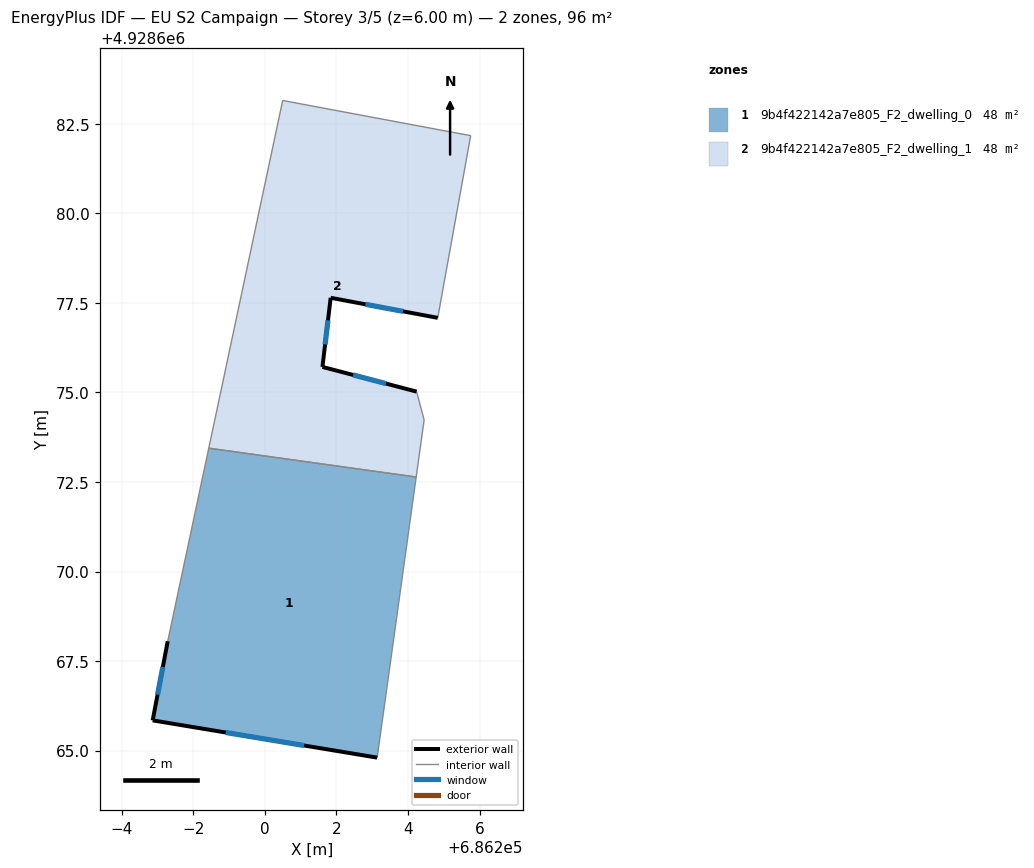
=== STOREY PLAN SPEC (per zone: floor XY polygon, exterior-wall plan segments, windows/doors) ===
zone 1: 9b4f422142a7e805_F2_dwelling_0  (47.9 m²)
  floor: (686204.23, 4928672.64) (686203.14, 4928664.80) (686196.87, 4928665.84) (686197.29, 4928668.05) (686198.44, 4928673.44)
  exterior wall: (686196.87, 4928665.84) – (686203.14, 4928664.80)  [6.4 m]
    window: (686198.91, 4928665.50) – (686201.10, 4928665.14)  [2.3 m²]
  exterior wall: (686197.29, 4928668.05) – (686196.87, 4928665.84)  [2.2 m]
    window: (686197.15, 4928667.33) – (686197.01, 4928666.56)  [0.8 m²]
  interior walls: 3
zone 2: 9b4f422142a7e805_F2_dwelling_1  (47.9 m²)
  floor: (686205.75, 4928682.17) (686204.83, 4928677.08) (686201.84, 4928677.64) (686201.61, 4928675.71) (686204.24, 4928675.02) (686204.45, 4928674.23) (686204.23, 4928672.64) (686198.44, 4928673.44) (686200.50, 4928683.15) (686205.25, 4928682.26)
  exterior wall: (686201.61, 4928675.71) – (686201.84, 4928677.64)  [1.9 m]
    window: (686201.68, 4928676.34) – (686201.76, 4928677.02)  [0.7 m²]
  exterior wall: (686204.24, 4928675.02) – (686201.61, 4928675.71)  [2.7 m]
    window: (686203.38, 4928675.25) – (686202.46, 4928675.49)  [1.0 m²]
  exterior wall: (686201.84, 4928677.64) – (686204.83, 4928677.08)  [3.0 m]
    window: (686202.81, 4928677.46) – (686203.86, 4928677.27)  [1.1 m²]
  interior walls: 7

=== DERIVED (storey summary) ===
Building: EU S2 Campaign
Storey: 3 of 5  (floor level z = 6.00 m)
Storey gross floor area: 95.8 m²
Zones on this storey: 2
  - 9b4f422142a7e805_F2_dwelling_0: floor 47.9 m²; exterior wall 8.6 m (25.8 m²); 2 window(s) 3.2 m²; WWR 12.2%
  - 9b4f422142a7e805_F2_dwelling_1: floor 47.9 m²; exterior wall 7.7 m (23.1 m²); 3 window(s) 2.8 m²; WWR 12.2%
Zone adjacency (shared interzone walls):
  - 9b4f422142a7e805_F2_dwelling_0 ↔ 9b4f422142a7e805_F2_dwelling_1